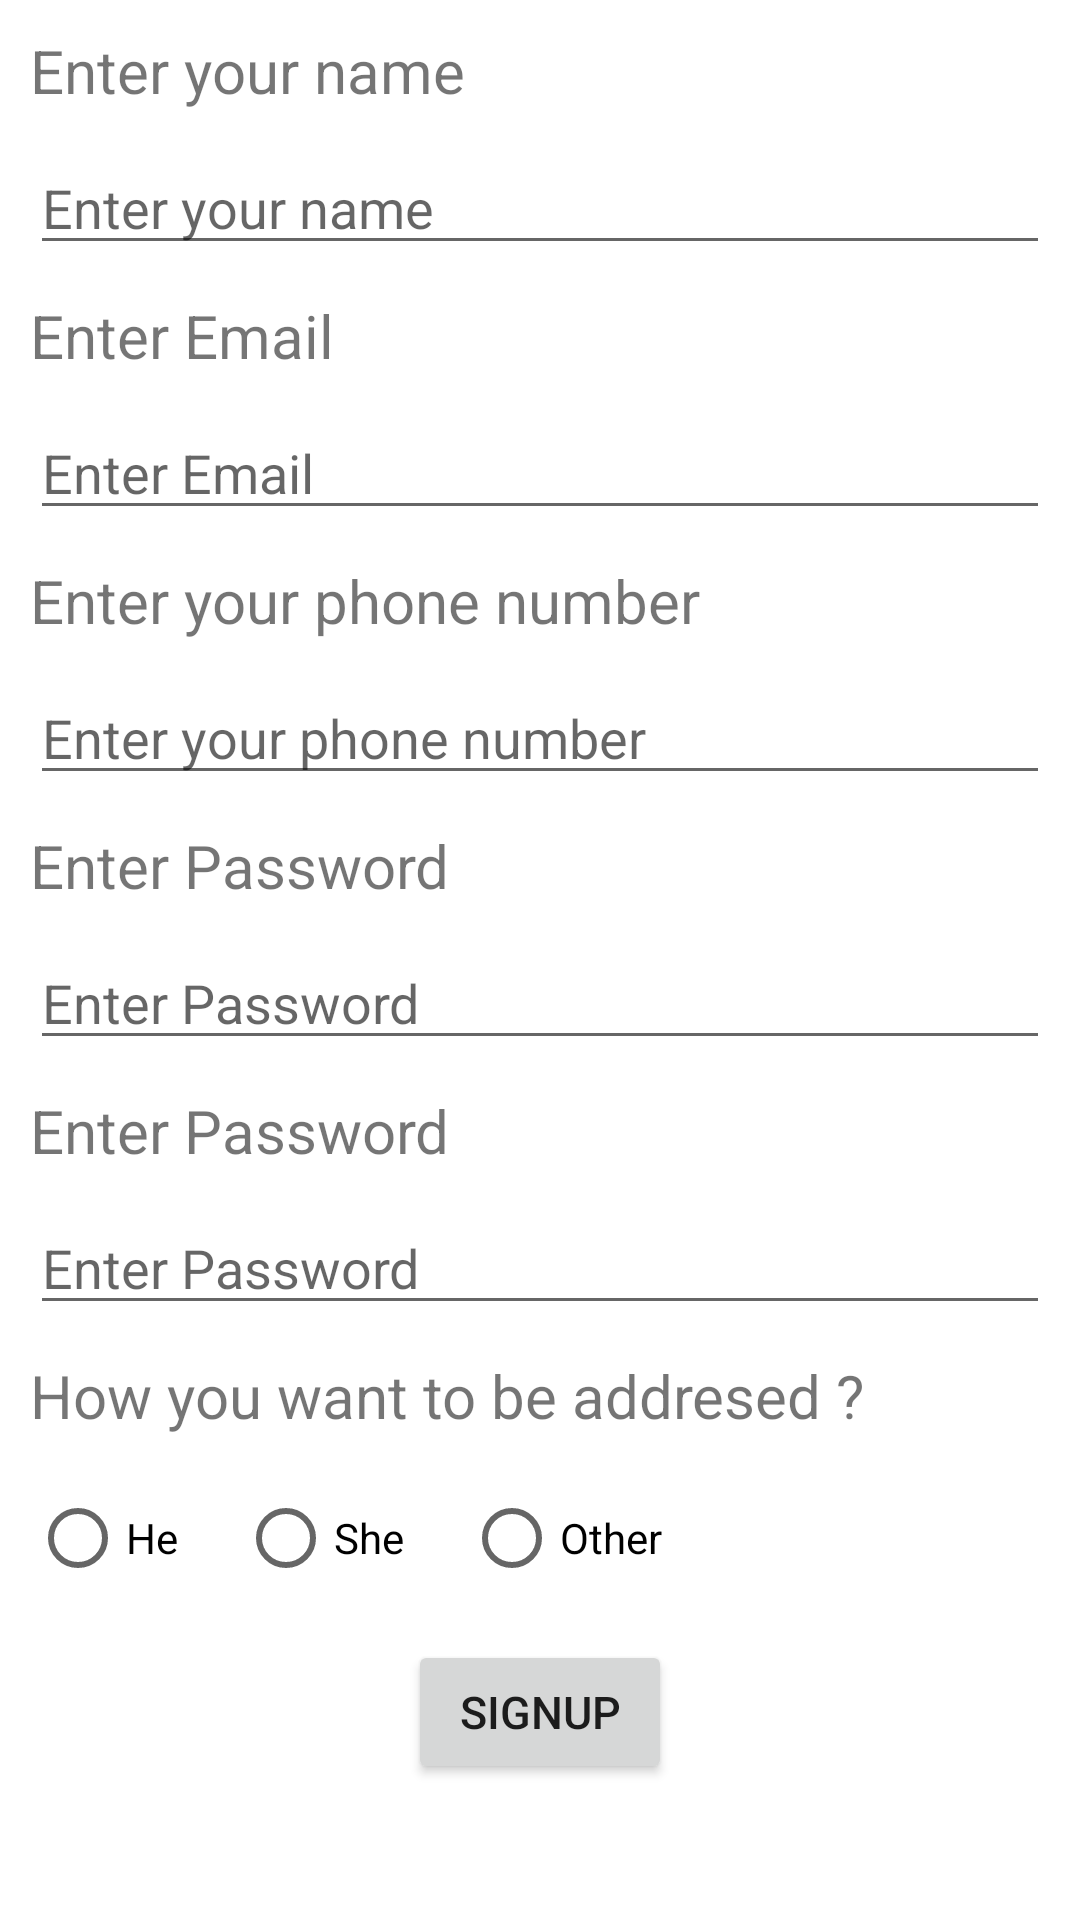

Here is an Android app screen rendered from its layout file. Give the layout XML and the strings, colors and styles it references.
<!-- AndroidManifest.xml: application theme Theme.Login_Application -->
<!-- res/layout/activity_signup.xml -->
<?xml version="1.0" encoding="utf-8"?>
<ScrollView xmlns:android="http://schemas.android.com/apk/res/android"
    xmlns:app="http://schemas.android.com/apk/res-auto"
    xmlns:tools="http://schemas.android.com/tools"
    android:layout_width="match_parent"
    android:layout_height="wrap_content"
    tools:context=".SignupActivity">
    <LinearLayout
        android:layout_width="match_parent"
        android:layout_height="wrap_content"
        android:orientation="vertical">

        <TextView
            android:layout_width="match_parent"
            android:layout_height="wrap_content"
            android:id="@+id/tvName"
            android:text="@string/entername"
            android:textSize="20sp"
            android:layout_marginTop="10dp"
            android:layout_marginHorizontal="10dp"
            android:digits="qwertyuiopasdfghjklzxcvbnmQWERTYUIOPASDFGHJKLZXCVBNM ">

        </TextView>
        <EditText
            android:layout_width="match_parent"
            android:layout_height="wrap_content"
            android:id="@+id/etname"
            android:hint="@string/entername"
            android:layout_marginHorizontal="10dp"
            android:layout_marginTop="10dp">

        </EditText>
        <TextView
            android:layout_width="match_parent"
            android:layout_height="wrap_content"
            android:id="@+id/tvEmail"
            android:text="@string/enterEmail"
            android:textSize="20sp"
            android:layout_marginTop="10dp"
            android:layout_marginHorizontal="10dp">

        </TextView>
       <EditText
        android:layout_width="match_parent"
        android:layout_height="wrap_content"
        android:id="@+id/etEmail"
           android:hint="@string/enterEmail"
        android:layout_marginHorizontal="10dp"
        android:layout_marginTop="10dp">

    </EditText>
        <TextView
            android:layout_width="match_parent"
            android:layout_height="wrap_content"
            android:id="@+id/tvPhone"
            android:text="@string/phone_number"
            android:textSize="20sp"
            android:layout_marginTop="10dp"
            android:layout_marginHorizontal="10dp">

        </TextView>

        <EditText
            android:id="@+id/etPhone"
            android:layout_width="match_parent"
            android:layout_height="wrap_content"
            android:layout_marginHorizontal="10dp"
            android:layout_marginTop="10dp"
            android:hint="@string/phone_number"
            android:digits="1234567890">

        </EditText>

        <TextView
            android:layout_width="match_parent"
            android:layout_height="wrap_content"
            android:id="@+id/tvPassword"
            android:text="@string/enterpassword"
            android:textSize="20sp"
            android:layout_marginTop="10dp"
            android:layout_marginHorizontal="10dp"
            >

        </TextView>
        <EditText
            android:layout_width="match_parent"
            android:layout_height="wrap_content"
            android:id="@+id/etPassword"
            android:hint="@string/enterpassword"
            android:layout_marginHorizontal="10dp"
            android:layout_marginTop="10dp">

        </EditText>

        <TextView
            android:layout_width="match_parent"
            android:layout_height="wrap_content"
            android:id="@+id/tvPassword1"
            android:text="@string/enterpassword"
            android:textSize="20sp"
            android:layout_marginTop="10dp"
            android:layout_marginHorizontal="10dp"
            >

        </TextView>
        <EditText
            android:layout_width="match_parent"
            android:layout_height="wrap_content"
            android:id="@+id/etPassword1"
            android:hint="@string/enterpassword"
            android:layout_marginHorizontal="10dp"
            android:layout_marginTop="10dp">

        </EditText>

        <TextView
            android:layout_width="wrap_content"
            android:layout_height="wrap_content"
            android:id="@+id/tvGender"
            android:text="@string/gender"
            android:textSize="20sp"
            android:layout_marginHorizontal="10dp"
            android:layout_marginTop="10dp">

        </TextView>

        <RadioGroup
            android:layout_width="wrap_content"
            android:layout_height="wrap_content"
            android:orientation="horizontal"
            android:id="@+id/rgGender"
            android:layout_marginTop="10dp">

            <RadioButton
                android:layout_width="wrap_content"
                android:layout_height="wrap_content"
                android:id="@+id/rbHe"
                android:text="@string/male"
                android:layout_marginHorizontal="10dp"
                android:layout_marginRight="30dp">

            </RadioButton>
            <RadioButton
                android:layout_width="wrap_content"
                android:layout_height="wrap_content"
                android:id="@+id/rbShe"
                android:text="@string/female"
                android:layout_marginHorizontal="10dp"
                android:layout_marginRight="30dp">

            </RadioButton>
            <RadioButton
                android:layout_width="wrap_content"
                android:layout_height="wrap_content"
                android:id="@+id/rbOther"
                android:text="@string/other"
                android:layout_marginHorizontal="10dp"
                android:layout_marginRight="40dp">

            </RadioButton>
        </RadioGroup>
        <Button
            android:layout_width="wrap_content"
            android:layout_height="wrap_content"
            android:layout_gravity="center"
            android:id="@+id/btnSignup"
            android:text="@string/signup"
            android:textSize="15sp"
            android:layout_marginTop="10dp">

        </Button>
    </LinearLayout>
</ScrollView>
<!-- resources referenced by this layout -->
<resources>
  <string name="enterEmail">Enter Email</string>
  <string name="entername">Enter your name</string>
  <string name="enterpassword">Enter Password</string>
  <string name="female">She</string>
  <string name="gender">How you want to be addresed ?</string>
  <string name="male">He</string>
  <string name="other">Other</string>
  <string name="phone_number">Enter your phone number</string>
  <string name="signup">Signup</string>
  <style name="Theme.Login_Application" parent="Theme.MaterialComponents.DayNight.DarkActionBar">
          
          <item name="colorPrimary">@color/purple_500</item>
          <item name="colorPrimaryVariant">@color/purple_700</item>
          <item name="colorOnPrimary">@color/white</item>
          
          <item name="colorSecondary">@color/teal_200</item>
          <item name="colorSecondaryVariant">@color/teal_700</item>
          <item name="colorOnSecondary">@color/black</item>
          
          <item name="android:statusBarColor" tools:targetApi="l">?attr/colorPrimaryVariant</item>
          
      </style>
  <!-- not gathered from this repository: default colours our renderer supplied (Android Studio template values) -->
  <color name="purple_500">#FF6200EE</color>
  <color name="purple_700">#FF3700B3</color>
  <color name="teal_200">#FF03DAC5</color>
  <color name="teal_700">#FF018786</color>
  <color name="black">#FF000000</color>
  <color name="white">#FFFFFFFF</color>
</resources>
